32-way image classification set "processed" from GitHub (1Erge/treeleaf-classifier); label vocabulary: anhui barberry, beales barberry, big fruited holly, camphor tree, canadian poplar, castor aralia, chinese cinnamon, chinese horse chestnut, chinese redbud, chinese toon, chinese tulip tree, crape myrtle, deodar, ford woodlotus, ginkgo, glossy privet, goldenrain tree, japan arrowwood, japanese cheesewood, japanese flowering cherry, japanese maple, nanmu, oleander, peach, pubescent bamboo, southern magnolia, sweet osmanthus, tangerine, trident maple, true indigo, wintersweet, yew plum pine.

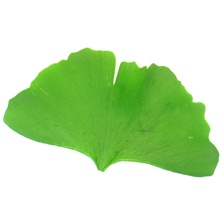
Label: ginkgo

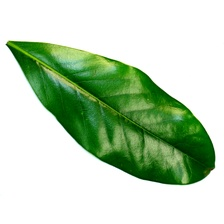
Label: southern magnolia

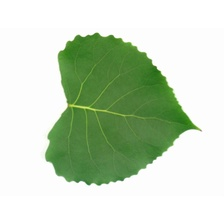
Label: canadian poplar

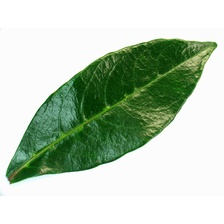
Label: japan arrowwood

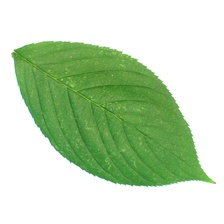
Label: japanese flowering cherry

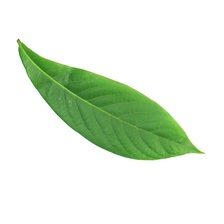
Label: nanmu
